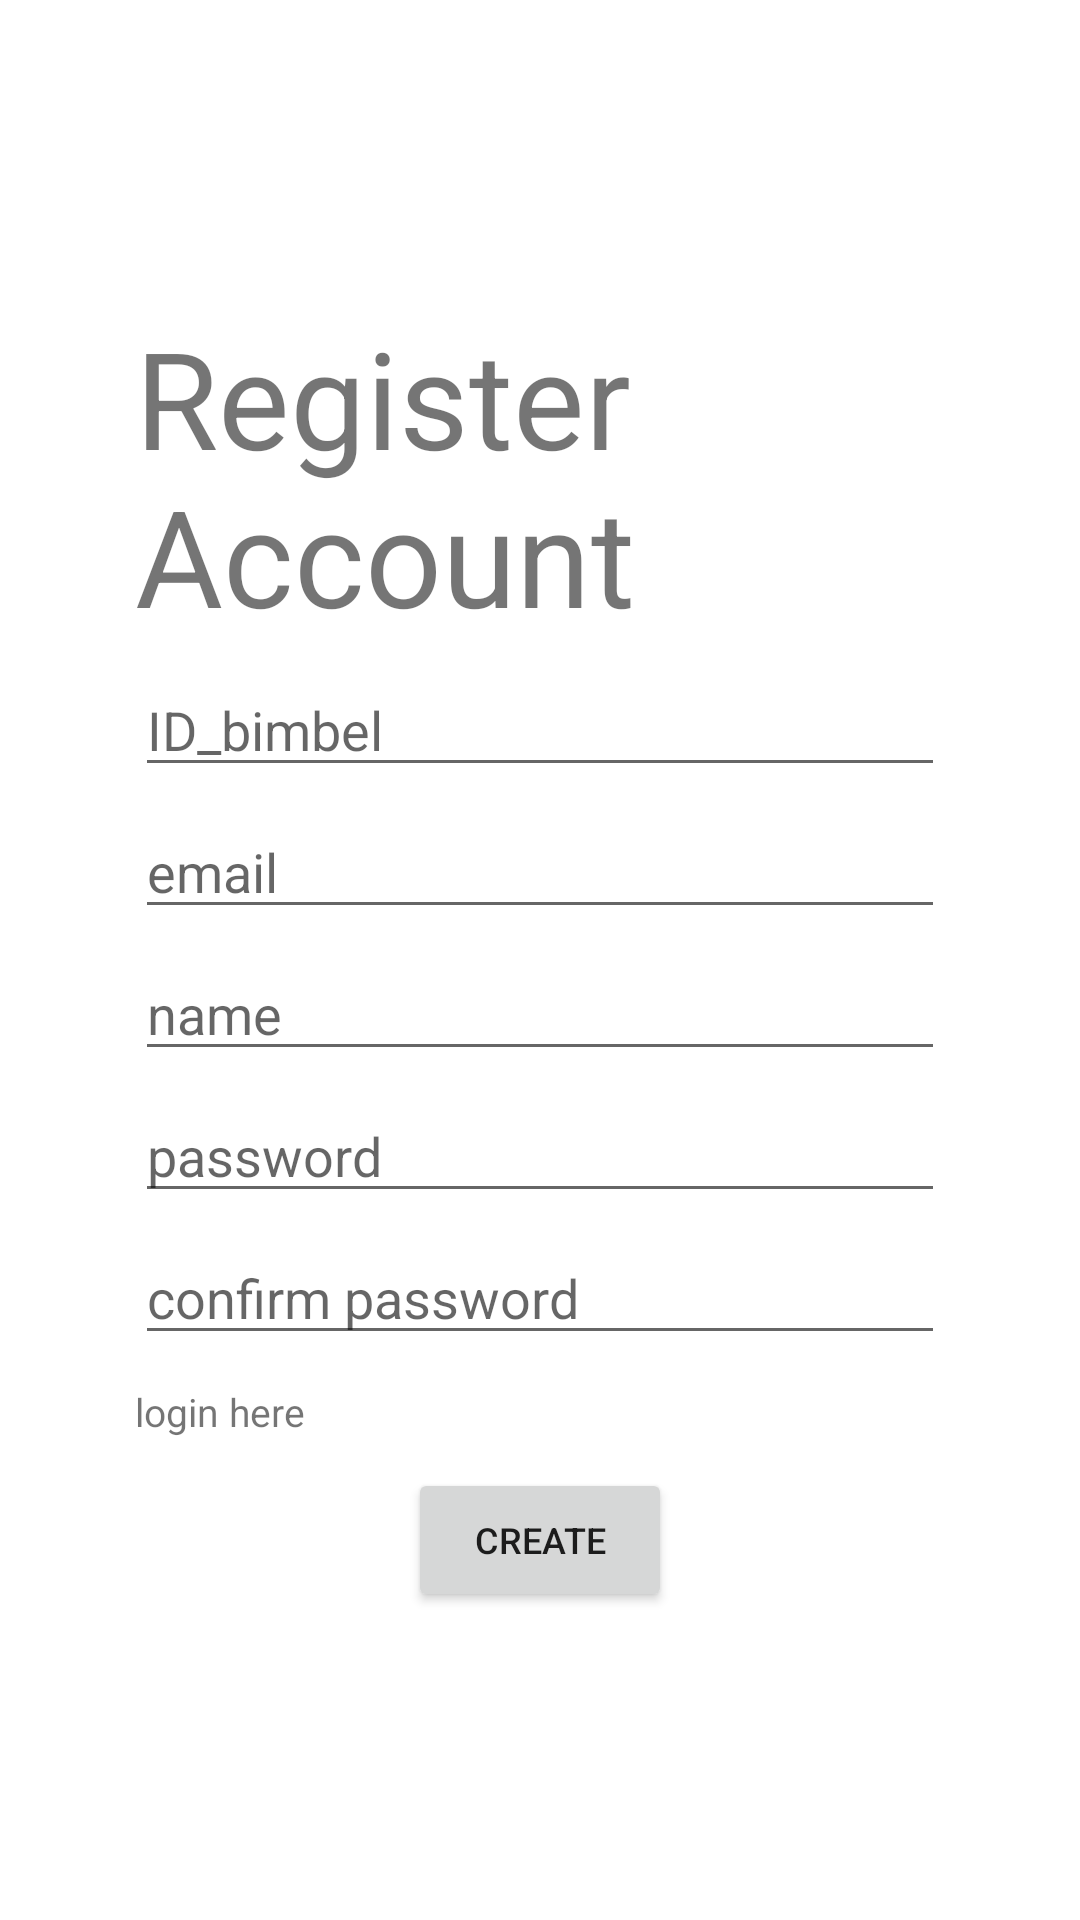

Here is an Android app screen rendered from its layout file. Give the layout XML and the strings, colors and styles it references.
<!-- AndroidManifest.xml: application theme Theme.Calcu -->
<!-- res/layout/activity_register2.xml -->
<?xml version="1.0" encoding="utf-8"?>
<LinearLayout
    android:layout_width="match_parent"
    android:layout_height="match_parent"
    xmlns:android="http://schemas.android.com/apk/res/android"
    android:orientation="vertical"
    android:gravity="center"
    android:padding="45dp">
    <TextView
        android:layout_width="match_parent"
        android:layout_height="wrap_content"
        android:text="Register Account"
        android:textSize="45dp"/>

    <EditText
        android:layout_marginTop="6dp"
        android:id="@+id/et_idbimbel"
        android:layout_width="match_parent"
        android:layout_height="wrap_content"
        android:hint="ID_bimbel"
        />
    <EditText
        android:layout_marginTop="6dp"
        android:id="@+id/et_email"
        android:layout_width="match_parent"
        android:layout_height="wrap_content"
        android:hint="email"
        />
    <EditText
        android:layout_marginTop="6dp"
        android:id="@+id/et_name"
        android:layout_width="match_parent"
        android:layout_height="wrap_content"
        android:hint="name"
        />
    <EditText
        android:layout_marginTop="6dp"
        android:id="@+id/et_password"
        android:layout_width="match_parent"
        android:layout_height="wrap_content"
        android:hint="password"
        android:inputType="textPassword"
        />
    <EditText
        android:layout_marginTop="6dp"
        android:id="@+id/et_confirmpassword"
        android:layout_width="match_parent"
        android:layout_height="wrap_content"
        android:hint="confirm password"
        android:inputType="textPassword"
        />
    <TextView
        android:layout_marginTop="10dp"
        android:id="@+id/tv_tologin"
        android:layout_width="match_parent"
        android:layout_height="wrap_content"
        android:text="login here"
        android:textSize="13dp"
        />
    <Button
        android:layout_marginTop="10dp"
        android:layout_width="wrap_content"
        android:layout_height="wrap_content"
        android:textSize="12dp"
        android:text="create"
        android:id="@+id/bt_create"
        />

</LinearLayout>
<!-- resources referenced by this layout -->
<resources>
  <style name="Theme.Calcu" parent="Theme.MaterialComponents.DayNight.DarkActionBar">
          
          <item name="colorPrimary">@color/purple_500</item>
          <item name="colorPrimaryVariant">@color/purple_700</item>
          <item name="colorOnPrimary">@color/white</item>
          
          <item name="colorSecondary">@color/teal_200</item>
          <item name="colorSecondaryVariant">@color/teal_700</item>
          <item name="colorOnSecondary">@color/black</item>
          
          <item name="android:statusBarColor">?attr/colorPrimaryVariant</item>
          
      </style>
  <!-- not gathered from this repository: default colours our renderer supplied (Android Studio template values) -->
  <color name="purple_500">#FF6200EE</color>
  <color name="purple_700">#FF3700B3</color>
  <color name="teal_200">#FF03DAC5</color>
  <color name="teal_700">#FF018786</color>
  <color name="black">#FF000000</color>
  <color name="white">#FFFFFFFF</color>
</resources>
